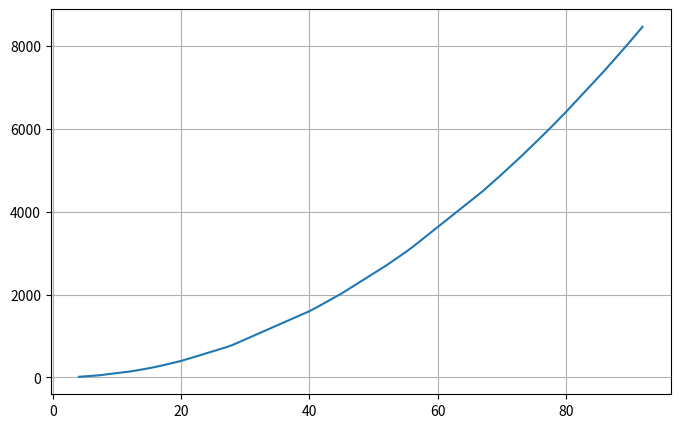

Python code for this plot: (Note: this script raises an exception after producing the figure.)
import matplotlib.pyplot as plt
import numpy as np

PATH = "/Users/<user>/ppatteori109@gmail.com - Google Drive/내 드라이브/GSDS/ohlab/Research/latent-context/figures"
x = sorted(np.random.randint(1, 100, size=30))
y = [item**2 for item in x]

fig = plt.figure(figsize=(8, 5))
plt.plot(x, y)
plt.grid(True)
plt.savefig(f"{PATH}/fig.png")
